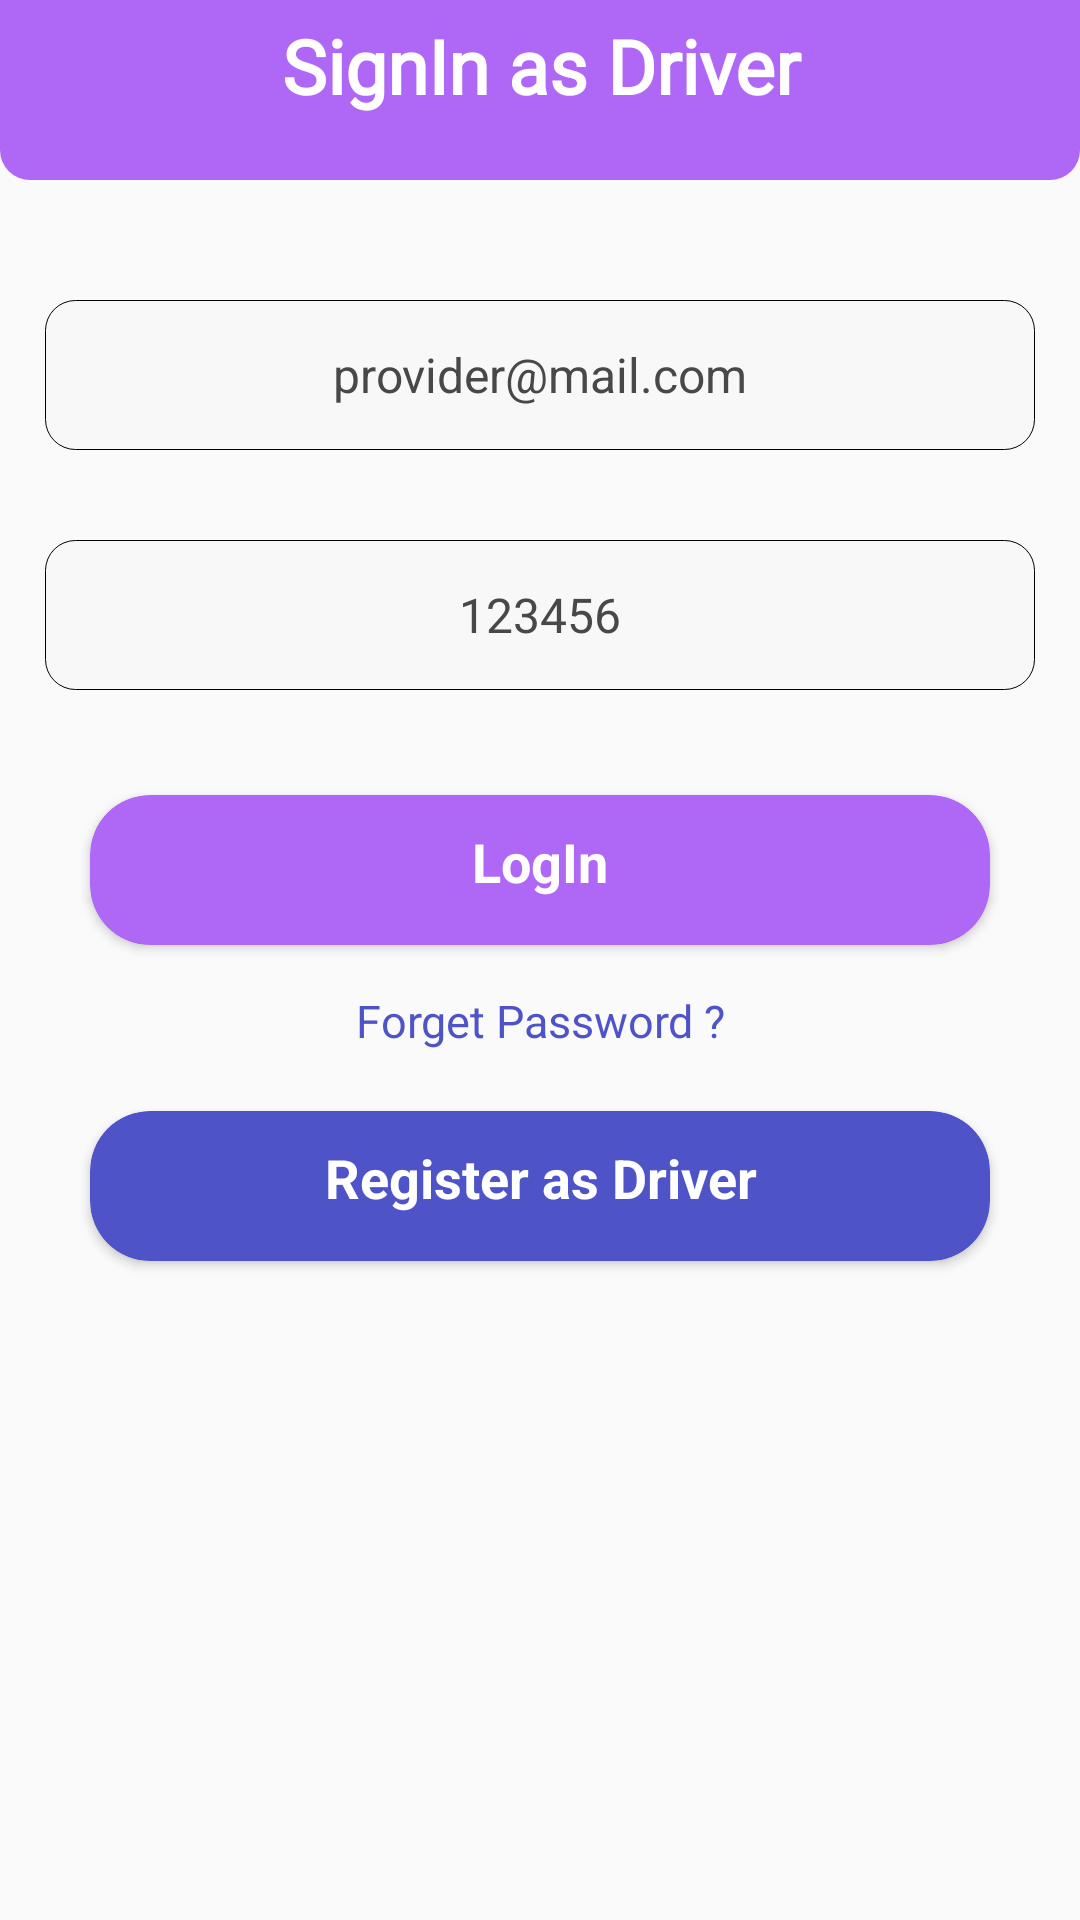

Layout XML and referenced resources for this Android screen:
<!-- AndroidManifest.xml: application theme AppTheme -->
<!-- res/layout/activity_signin_driver.xml -->
<?xml version="1.0" encoding="utf-8"?>
<LinearLayout xmlns:android="http://schemas.android.com/apk/res/android"
    xmlns:app="http://schemas.android.com/apk/res-auto"
    android:orientation="vertical"
    xmlns:tools="http://schemas.android.com/tools"
    android:layout_width="match_parent"
    android:layout_height="match_parent"
    tools:context=".view.Driver.SigninDriverActivity">
    <RelativeLayout
        android:layout_width="match_parent"
        android:layout_height="60dp"
        android:layout_marginBottom="25dp"
        android:background="@drawable/down_curved_border">
        <TextView
            android:layout_width="match_parent"
            android:layout_height="match_parent"
            android:text="SignIn as Driver"
            android:textColor="#fff"
            android:fontFamily="@font/cairo_extralight"
            android:textSize="25dp"
            android:textAlignment="center"
            android:paddingTop="5dp"
            android:textStyle="bold"/>
        <ImageView
            android:layout_width="35dp"
            android:layout_height="30dp"
            android:src="@drawable/quantum_ic_arrow_back_grey600_24"
            android:layout_centerVertical="true"
            android:layout_alignParentStart="true"
            app:tint="#fff"

            android:onClick="finish"
            android:layout_marginStart="5dp"/>
    </RelativeLayout>
    <EditText
        android:id="@+id/email"
        android:layout_width="match_parent"
        android:layout_height="50dp"
        android:text="provider@mail.com"
        android:background="@drawable/edittext_decore"
        android:layout_margin="15dp"
        android:paddingStart="10dp"
        android:textAlignment="center"
        android:paddingEnd="10dp"
        android:textCursorDrawable="@drawable/coursor"
        android:textColor="#484849"
        android:textSize="16dp"
        android:elevation="25dp"
        />
    <EditText
        android:id="@+id/password"
        android:layout_width="match_parent"
        android:layout_height="50dp"
        android:text="123456"
        android:background="@drawable/edittext_decore"
        android:layout_margin="15dp"
        android:paddingStart="10dp"
        android:paddingEnd="10dp"
        android:textAlignment="center"
        android:textCursorDrawable="@drawable/coursor"
        android:textColor="#484849"
        android:textSize="16dp"
        android:elevation="25dp"
        />
    <androidx.cardview.widget.CardView
        android:id="@+id/login"
        android:layout_width="match_parent"
        android:layout_height="50dp"
        android:layout_marginTop="20dp"
        android:layout_marginEnd="30dp"
        android:layout_marginStart="30dp"
        android:backgroundTint="@color/homebagetabs"
        app:cardCornerRadius="20dp"
        android:foreground="?attr/selectableItemBackground">
        <TextView
            android:layout_width="match_parent"
            android:layout_height="match_parent"
            android:text="LogIn"
            android:textAlignment="center"
            android:textColor="#fff"
            android:textSize="18dp"
            android:textStyle="bold"
            android:layout_marginTop="10dp"
            />
    </androidx.cardview.widget.CardView>
    <TextView
        android:id="@+id/forgetpassword"
        android:layout_width="match_parent"
        android:layout_height="wrap_content"
        android:text="Forget Password ?"
        android:textAlignment="center"
        android:textColor="@color/blue"
        android:textSize="15dp"
        android:layout_marginTop="15dp"
        />
    <androidx.cardview.widget.CardView
        android:id="@+id/register"
        android:layout_width="match_parent"
        android:layout_height="50dp"
        android:layout_marginTop="20dp"
        android:layout_marginEnd="30dp"
        android:layout_marginStart="30dp"
        android:backgroundTint="@color/blue"
        app:cardCornerRadius="20dp"
        android:foreground="?attr/selectableItemBackground">
        <TextView
            android:layout_width="match_parent"
            android:layout_height="match_parent"
            android:text="Register as Driver"
            android:textAlignment="center"
            android:textColor="#fff"
            android:textSize="18dp"
            android:textStyle="bold"
            android:layout_marginTop="10dp"
            />
    </androidx.cardview.widget.CardView>
</LinearLayout>
<!-- resources referenced by this layout -->
<resources>
  <color name="blue">#4e54c8</color>
  <color name="homebagetabs">#af68f6</color>
  <!-- drawable coursor (drawable) -->
  <?xml version="1.0" encoding="utf-8"?>
  <shape android:shape="rectangle" xmlns:android="http://schemas.android.com/apk/res/android">
  <solid android:color="#8C8C8E"/>
      <size android:width="1dp"/>
  </shape>
  <!-- drawable down_curved_border (drawable) -->
  <?xml version="1.0" encoding="utf-8"?>
  <shape android:shape="rectangle" xmlns:android="http://schemas.android.com/apk/res/android">
  <solid android:color="#af68f6"/>
      <corners android:bottomLeftRadius="10dp" android:bottomRightRadius="10dp"/>
  </shape>
  <!-- drawable edittext_decore (drawable) -->
  <?xml version="1.0" encoding="utf-8"?>
  <shape android:shape="rectangle" xmlns:android="http://schemas.android.com/apk/res/android">
      <corners android:radius="10dp"/>
      <stroke android:width="0.25dp" android:color="#000"/>
      <solid android:color="#54F1F3F4"/>
  </shape>
  <style name="AppTheme" parent="Theme.AppCompat.Light.NoActionBar">
          
          <item name="colorPrimary">@color/colorPrimary</item>
          <item name="colorPrimaryDark">@color/colorPrimaryDark</item>
          <item name="colorAccent">@color/colorAccent</item>
          <item name="android:forceDarkAllowed">false</item>
      </style>
  <color name="colorPrimary">#6200EE</color>
  <color name="colorPrimaryDark">#3700B3</color>
  <color name="colorAccent">#03DAC5</color>
</resources>
